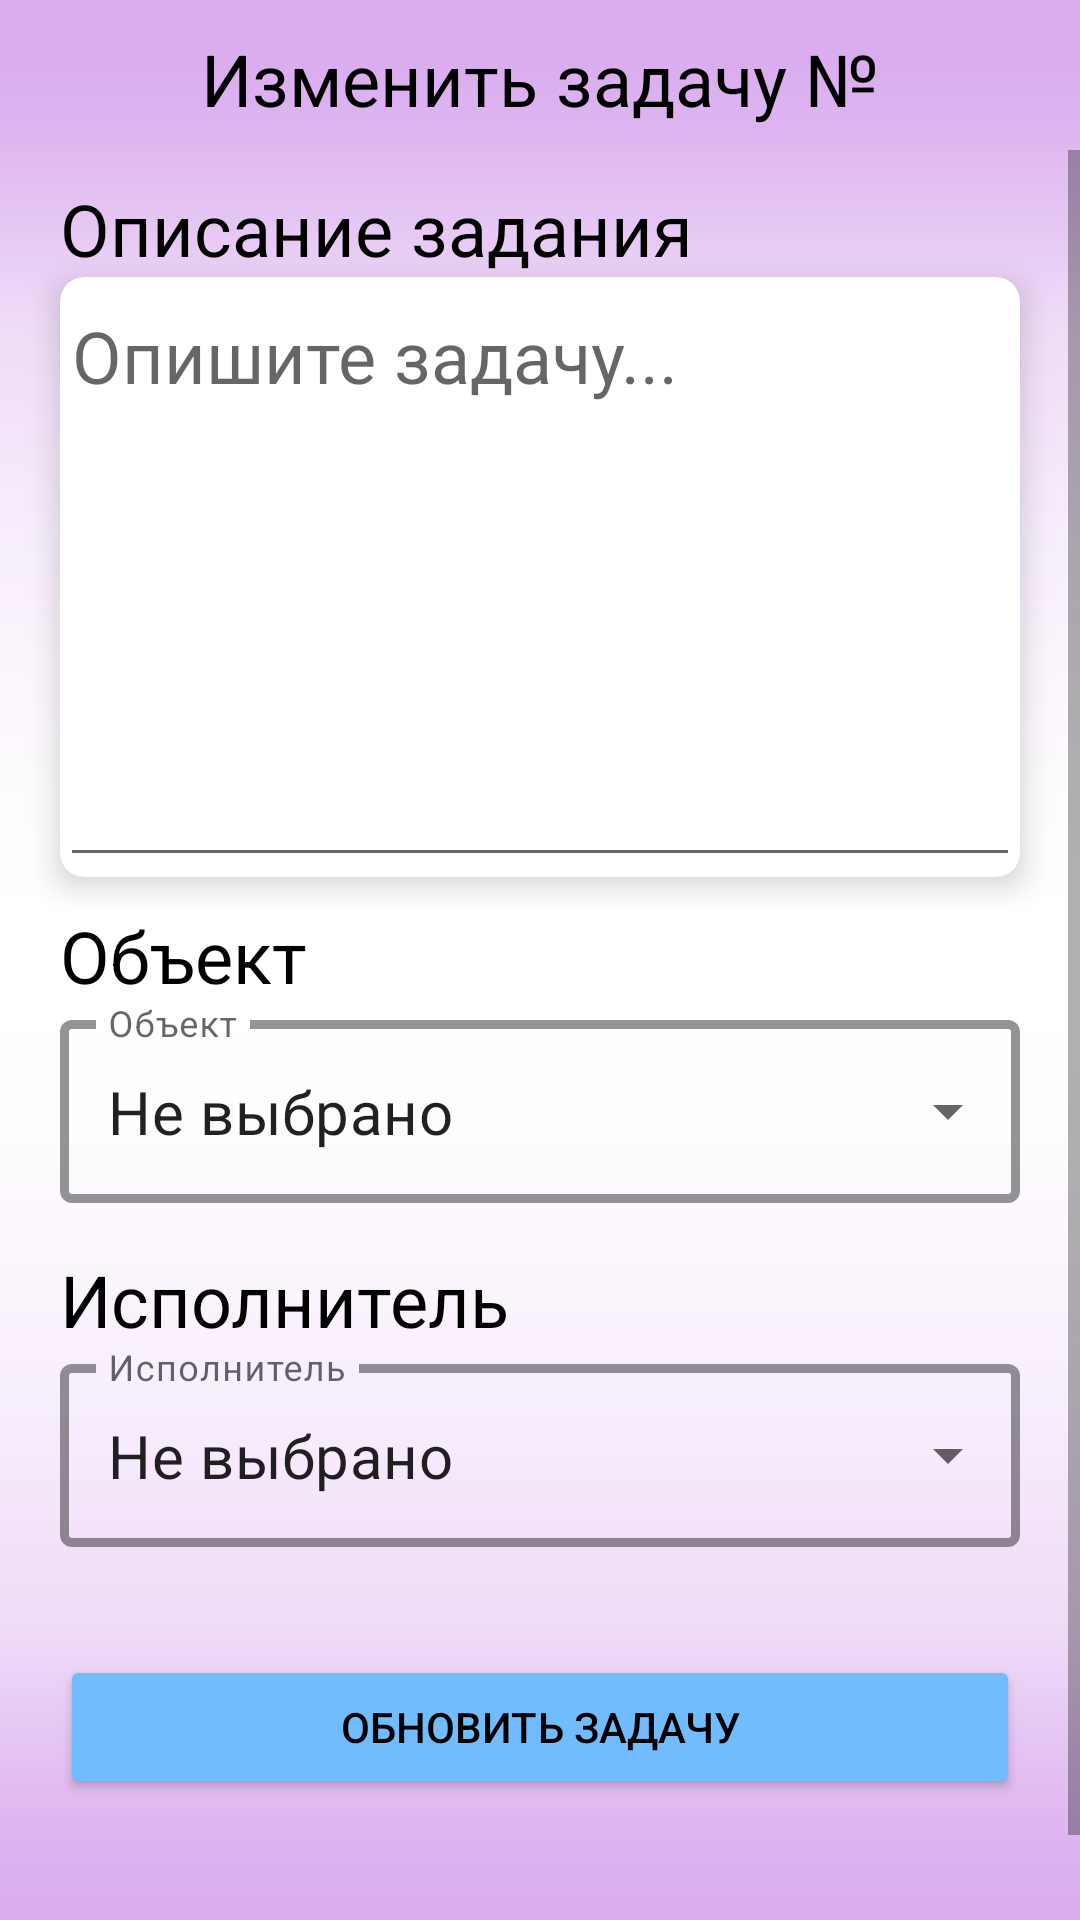

This screen was rendered from an Android layout file. Write that file and the resources it references.
<!-- AndroidManifest.xml: application theme Theme.TestAndro6 -->
<!-- res/layout/fragment_edit_task.xml -->
<?xml version="1.0" encoding="utf-8"?>
<androidx.constraintlayout.widget.ConstraintLayout
        xmlns:android="http://schemas.android.com/apk/res/android"
        xmlns:app="http://schemas.android.com/apk/res-auto"
        xmlns:tools="http://schemas.android.com/tools"
        android:layout_width="match_parent"
        android:layout_height="match_parent"
        tools:context=".ui.edit_task.EditTaskFragment" android:background="@drawable/backgroundtrio">
    <TextView
            android:text="Нет соединения"
            android:layout_width="wrap_content"
            android:layout_height="wrap_content" android:id="@+id/connection"
            app:layout_constraintEnd_toEndOf="parent" app:layout_constraintStart_toStartOf="parent"
            app:layout_constraintTop_toTopOf="parent" android:layout_marginTop="60dp" android:textColor="#EA0000"
            android:textSize="20sp" android:visibility="gone"/>
    <TextView
            android:id="@+id/textNumEvent"
            android:layout_width="wrap_content"
            android:layout_height="wrap_content"
            android:textAlignment="center"
            android:textSize="24sp"
            android:text="Изменить задачу №"
            android:textColor="#000000" app:layout_constraintTop_toTopOf="parent"
            app:layout_constraintEnd_toEndOf="parent" app:layout_constraintStart_toStartOf="parent"
            android:layout_marginTop="10dp"/>
    <Button
            android:layout_width="60dp"
            android:layout_height="60dp" android:id="@+id/button"
            app:layout_constraintStart_toStartOf="parent"
            android:layout_marginStart="10dp" app:layout_constraintTop_toTopOf="parent"
            app:strokeColor="#002C6EC1" app:strokeWidth="3dp"
            android:backgroundTint="#007CB0F2" app:iconTint="#000000" android:textColor="#000000"
            app:icon="?attr/actionModeCloseDrawable" app:iconPadding="2dp"
            android:contentDescription="@string/action_sign_in" android:textAlignment="center"
            app:rippleColor="#00FFFFFF" android:shadowColor="#00FFFFFF" android:outlineSpotShadowColor="#00FFFFFF"
            android:outlineAmbientShadowColor="#00FFFFFF"
    />
    <ScrollView
            android:layout_width="match_parent"
            android:layout_height="match_parent" app:layout_constraintTop_toTopOf="parent"
            app:layout_constraintBottom_toBottomOf="parent" app:layout_constraintStart_toStartOf="parent"
            app:layout_constraintEnd_toEndOf="parent"
            android:id="@+id/scrollView6" android:layout_marginTop="50dp">
        <LinearLayout android:layout_width="match_parent" android:layout_height="wrap_content"
                      android:orientation="vertical"
                      android:theme="@style/Theme.MaterialComponents.DayNight.DarkActionBar" android:paddingTop="10dp"
                      android:id="@+id/lineLayNote" android:paddingBottom="50dp">
            <LinearLayout
                    android:orientation="horizontal"
                    android:layout_width="match_parent"
                    android:layout_height="match_parent">
                <TextView
                        android:text="Описание задания"
                        android:layout_width="wrap_content"
                        android:layout_height="wrap_content" android:id="@+id/tvTaskNote" android:textSize="24sp"
                        android:textColor="#000000" android:layout_marginLeft="20dp" android:layout_marginRight="20dp"
                        android:layout_weight="0"/>
                <TextView
                        android:text="Не выбрано"
                        android:layout_width="wrap_content"
                        android:layout_height="wrap_content" android:id="@+id/tvTaskTextNot" android:layout_weight="1"
                        android:textSize="24sp" android:textColor="#FF0000" android:visibility="gone"/>
            </LinearLayout>
            <androidx.cardview.widget.CardView
                    android:layout_width="match_parent"
                    android:layout_height="match_parent" android:layout_marginLeft="20dp"
                    android:layout_marginRight="20dp" app:cardCornerRadius="8dp" app:cardElevation="6dp"
                    android:layout_marginBottom="10dp">
                <EditText
                        android:layout_width="match_parent"
                        android:layout_height="200dp"
                        android:inputType="textMultiLine"
                        android:ems="10"
                        android:id="@+id/tvTaskNoteName"
                        android:layout_gravity="top" android:gravity="top" android:textSize="24sp"
                        android:textColor="#000000" android:maxWidth="10dp" android:maxLines="5"
                        android:hint="Опишите задачу..." android:selectAllOnFocus="true"/>
            </androidx.cardview.widget.CardView>
            <TextView
                    android:text="Объект"
                    android:layout_width="match_parent"
                    android:layout_height="wrap_content" android:id="@+id/tvMObject"
                    android:textSize="24sp" android:textColor="#000000" android:layout_marginRight="20dp"
                    android:layout_marginLeft="20dp"/>
            <com.google.android.material.textfield.TextInputLayout
                    android:layout_width="match_parent"
                    android:layout_height="match_parent"
                    style="@style/Widget.MaterialComponents.TextInputLayout.OutlinedBox.ExposedDropdownMenu"
                    app:boxBackgroundMode="outline" app:boxStrokeColor="@color/blue_trio_dark"
                    app:boxStrokeWidth="3dp" android:divider="@android:drawable/button_onoff_indicator_on"
                    android:id="@+id/tilEquip" android:layout_marginLeft="20dp" android:layout_marginRight="20dp"
                    android:layout_marginBottom="16dp" app:hintTextColor="@color/blue_trio_dark">
                <AutoCompleteTextView
                        android:id="@+id/tvAutoEquip"
                        android:layout_width="match_parent"
                        android:layout_height="wrap_content"
                        android:inputType="none" android:hint="Объект" android:text="Не выбрано"
                        android:textSize="20sp"/>
            </com.google.android.material.textfield.TextInputLayout>
            <LinearLayout
                    android:orientation="horizontal"
                    android:layout_width="match_parent"
                    android:layout_height="match_parent">
                <TextView
                        android:text="Исполнитель"
                        android:layout_width="wrap_content"
                        android:layout_height="wrap_content" android:id="@+id/tvTargetWorker"
                        android:layout_marginLeft="20dp"
                        android:layout_marginRight="20dp" android:textSize="24sp" android:textColor="#000000"/>
                <TextView
                        android:text="Не выбрано"
                        android:layout_width="wrap_content"
                        android:layout_height="wrap_content" android:id="@+id/tvWorkerNot" android:layout_weight="1"
                        android:textSize="24sp" android:textColor="#FF0000" android:visibility="gone"/>
            </LinearLayout>
            <com.google.android.material.textfield.TextInputLayout
                    android:layout_width="match_parent"
                    android:layout_height="match_parent"
                    style="@style/Widget.MaterialComponents.TextInputLayout.OutlinedBox.ExposedDropdownMenu"
                    app:boxBackgroundMode="outline" app:boxStrokeColor="@color/blue_trio_dark"
                    app:boxStrokeWidth="3dp" android:divider="@android:drawable/button_onoff_indicator_on"
                    android:id="@+id/tilWorker" android:layout_marginLeft="20dp" android:layout_marginRight="20dp"
                    android:layout_marginBottom="16dp" app:hintTextColor="@color/blue_trio_dark">
                <AutoCompleteTextView
                        android:id="@+id/tvAutoWorker"
                        android:layout_width="match_parent"
                        android:layout_height="wrap_content"
                        android:inputType="none" android:hint="Исполнитель" android:text="Не выбрано"
                        android:textSize="20sp"/>
            </com.google.android.material.textfield.TextInputLayout>
            <Button
                    android:text="Обновить задачу"
                    android:layout_width="match_parent"
                    android:layout_height="wrap_content" android:id="@+id/buttonCloseTask"
                    android:layout_margin="20dp"
                    app:iconTint="#5C82E3" android:backgroundTint="#70BCFE" android:textColor="#000000"
                    app:strokeColor="#2C6EC0" app:strokeWidth="3dp"/>
        </LinearLayout>
    </ScrollView>
</androidx.constraintlayout.widget.ConstraintLayout>
<!-- resources referenced by this layout -->
<resources>
  <color name="blue_trio_dark">#2C6EC0</color>
  <!-- drawable backgroundtrio: webp bitmap (drawable, 1460 bytes) -->
  <string name="action_sign_in">Войти</string>
  <style name="Theme.TestAndro6" parent="Theme.MaterialComponents.DayNight.DarkActionBar">
          <item name="windowActionBar">true</item>
          <item name="windowNoTitle">true</item>
          <item name="android:windowFullscreen">false</item>
      </style>
</resources>
